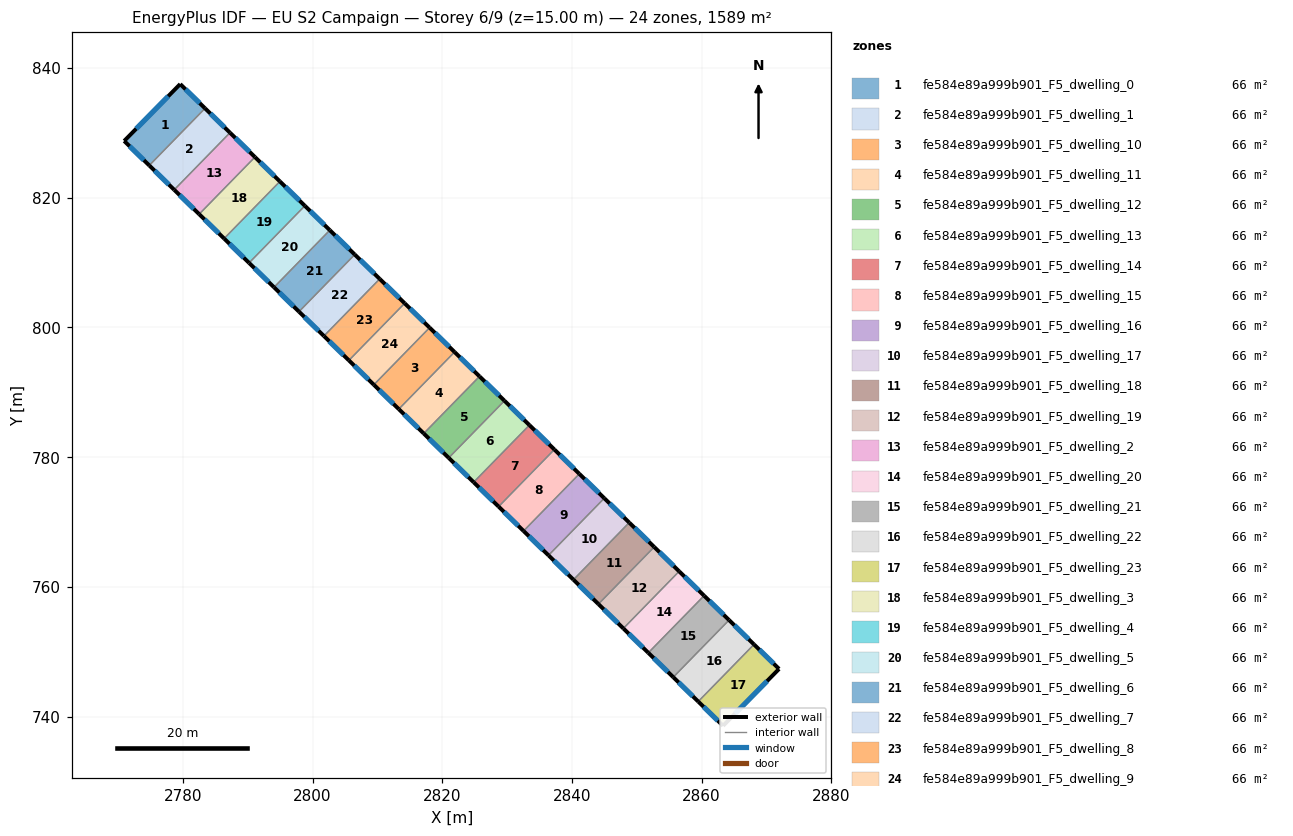
=== STOREY PLAN SPEC (per zone: floor XY polygon, exterior-wall plan segments, windows/doors) ===
zone 1: fe584e89a999b901_F5_dwelling_0  (66.2 m²)
  floor: (2783.43, 833.78) (2774.83, 824.97) (2770.97, 828.75) (2779.60, 837.52)
  exterior wall: (2770.97, 828.75) – (2774.83, 824.97)  [5.4 m]
    window: (2771.79, 827.94) – (2774.00, 825.78)  [5.3 m²]
  exterior wall: (2779.60, 837.52) – (2770.97, 828.75)  [12.3 m]
    window: (2777.75, 835.64) – (2772.81, 830.63)  [12.1 m²]
  exterior wall: (2783.43, 833.78) – (2779.60, 837.52)  [5.4 m]
    window: (2782.61, 834.58) – (2780.42, 836.72)  [5.2 m²]
  interior walls: 1
zone 2: fe584e89a999b901_F5_dwelling_1  (66.2 m²)
  floor: (2787.28, 830.02) (2778.68, 821.22) (2774.83, 824.97) (2783.43, 833.78)
  exterior wall: (2774.83, 824.97) – (2778.68, 821.22)  [5.4 m]
    window: (2775.65, 824.17) – (2777.85, 822.02)  [5.3 m²]
  exterior wall: (2787.28, 830.02) – (2783.43, 833.78)  [5.4 m]
    window: (2786.45, 830.83) – (2784.25, 832.98)  [5.3 m²]
  interior walls: 2
zone 3: fe584e89a999b901_F5_dwelling_10  (66.2 m²)
  floor: (2821.90, 796.21) (2813.30, 787.40) (2809.46, 791.16) (2818.05, 799.97)
  exterior wall: (2809.46, 791.16) – (2813.30, 787.40)  [5.4 m]
    window: (2810.28, 790.36) – (2812.48, 788.21)  [5.3 m²]
  exterior wall: (2821.90, 796.21) – (2818.05, 799.97)  [5.4 m]
    window: (2821.08, 797.01) – (2818.88, 799.16)  [5.3 m²]
  interior walls: 2
zone 4: fe584e89a999b901_F5_dwelling_11  (66.2 m²)
  floor: (2825.75, 792.45) (2817.15, 783.65) (2813.30, 787.40) (2821.90, 796.21)
  exterior wall: (2813.30, 787.40) – (2817.15, 783.65)  [5.4 m]
    window: (2814.13, 786.60) – (2816.33, 784.45)  [5.3 m²]
  exterior wall: (2825.75, 792.45) – (2821.90, 796.21)  [5.4 m]
    window: (2824.93, 793.26) – (2822.73, 795.40)  [5.3 m²]
  interior walls: 2
zone 5: fe584e89a999b901_F5_dwelling_12  (66.2 m²)
  floor: (2829.60, 788.69) (2821.00, 779.89) (2817.15, 783.65) (2825.75, 792.45)
  exterior wall: (2817.15, 783.65) – (2821.00, 779.89)  [5.4 m]
    window: (2817.97, 782.84) – (2820.17, 780.69)  [5.3 m²]
  exterior wall: (2829.60, 788.69) – (2825.75, 792.45)  [5.4 m]
    window: (2828.77, 789.50) – (2826.57, 791.65)  [5.3 m²]
  interior walls: 2
zone 6: fe584e89a999b901_F5_dwelling_13  (66.2 m²)
  floor: (2833.44, 784.94) (2824.84, 776.13) (2821.00, 779.89) (2829.60, 788.69)
  exterior wall: (2821.00, 779.89) – (2824.84, 776.13)  [5.4 m]
    window: (2821.82, 779.08) – (2824.02, 776.94)  [5.3 m²]
  exterior wall: (2833.44, 784.94) – (2829.60, 788.69)  [5.4 m]
    window: (2832.62, 785.74) – (2830.42, 787.89)  [5.3 m²]
  interior walls: 2
zone 7: fe584e89a999b901_F5_dwelling_14  (66.2 m²)
  floor: (2837.29, 781.18) (2828.69, 772.38) (2824.84, 776.13) (2833.44, 784.94)
  exterior wall: (2824.84, 776.13) – (2828.69, 772.38)  [5.4 m]
    window: (2825.67, 775.33) – (2827.87, 773.18)  [5.3 m²]
  exterior wall: (2837.29, 781.18) – (2833.44, 784.94)  [5.4 m]
    window: (2836.47, 781.98) – (2834.27, 784.13)  [5.3 m²]
  interior walls: 2
zone 8: fe584e89a999b901_F5_dwelling_15  (66.2 m²)
  floor: (2841.14, 777.42) (2832.54, 768.62) (2828.69, 772.38) (2837.29, 781.18)
  exterior wall: (2828.69, 772.38) – (2832.54, 768.62)  [5.4 m]
    window: (2829.52, 771.57) – (2831.72, 769.42)  [5.3 m²]
  exterior wall: (2841.14, 777.42) – (2837.29, 781.18)  [5.4 m]
    window: (2840.31, 778.23) – (2838.12, 780.38)  [5.3 m²]
  interior walls: 2
zone 9: fe584e89a999b901_F5_dwelling_16  (66.2 m²)
  floor: (2844.99, 773.67) (2836.39, 764.86) (2832.54, 768.62) (2841.14, 777.42)
  exterior wall: (2832.54, 768.62) – (2836.39, 764.86)  [5.4 m]
    window: (2833.36, 767.81) – (2835.56, 765.66)  [5.3 m²]
  exterior wall: (2844.99, 773.67) – (2841.14, 777.42)  [5.4 m]
    window: (2844.16, 774.47) – (2841.96, 776.62)  [5.3 m²]
  interior walls: 2
zone 10: fe584e89a999b901_F5_dwelling_17  (66.2 m²)
  floor: (2848.83, 769.91) (2840.23, 761.10) (2836.39, 764.86) (2844.99, 773.67)
  exterior wall: (2836.39, 764.86) – (2840.23, 761.10)  [5.4 m]
    window: (2837.21, 764.06) – (2839.41, 761.91)  [5.3 m²]
  exterior wall: (2848.83, 769.91) – (2844.99, 773.67)  [5.4 m]
    window: (2848.01, 770.71) – (2845.81, 772.86)  [5.3 m²]
  interior walls: 2
zone 11: fe584e89a999b901_F5_dwelling_18  (66.2 m²)
  floor: (2852.68, 766.15) (2844.08, 757.35) (2840.23, 761.10) (2848.83, 769.91)
  exterior wall: (2840.23, 761.10) – (2844.08, 757.35)  [5.4 m]
    window: (2841.06, 760.30) – (2843.26, 758.15)  [5.3 m²]
  exterior wall: (2852.68, 766.15) – (2848.83, 769.91)  [5.4 m]
    window: (2851.86, 766.96) – (2849.66, 769.10)  [5.3 m²]
  interior walls: 2
zone 12: fe584e89a999b901_F5_dwelling_19  (66.2 m²)
  floor: (2856.53, 762.39) (2847.93, 753.59) (2844.08, 757.35) (2852.68, 766.15)
  exterior wall: (2844.08, 757.35) – (2847.93, 753.59)  [5.4 m]
    window: (2844.90, 756.54) – (2847.10, 754.39)  [5.3 m²]
  exterior wall: (2856.53, 762.39) – (2852.68, 766.15)  [5.4 m]
    window: (2855.70, 763.20) – (2853.50, 765.35)  [5.3 m²]
  interior walls: 2
zone 13: fe584e89a999b901_F5_dwelling_2  (66.2 m²)
  floor: (2791.12, 826.27) (2782.52, 817.46) (2778.68, 821.22) (2787.28, 830.02)
  exterior wall: (2778.68, 821.22) – (2782.52, 817.46)  [5.4 m]
    window: (2779.50, 820.41) – (2781.70, 818.27)  [5.3 m²]
  exterior wall: (2791.12, 826.27) – (2787.28, 830.02)  [5.4 m]
    window: (2790.30, 827.07) – (2788.10, 829.22)  [5.3 m²]
  interior walls: 2
zone 14: fe584e89a999b901_F5_dwelling_20  (66.2 m²)
  floor: (2860.38, 758.64) (2851.78, 749.83) (2847.93, 753.59) (2856.53, 762.39)
  exterior wall: (2847.93, 753.59) – (2851.78, 749.83)  [5.4 m]
    window: (2848.75, 752.78) – (2850.95, 750.64)  [5.3 m²]
  exterior wall: (2860.38, 758.64) – (2856.53, 762.39)  [5.4 m]
    window: (2859.55, 759.44) – (2857.35, 761.59)  [5.3 m²]
  interior walls: 2
zone 15: fe584e89a999b901_F5_dwelling_21  (66.2 m²)
  floor: (2864.22, 754.88) (2855.62, 746.07) (2851.78, 749.83) (2860.38, 758.64)
  exterior wall: (2851.78, 749.83) – (2855.62, 746.07)  [5.4 m]
    window: (2852.60, 749.03) – (2854.80, 746.88)  [5.3 m²]
  exterior wall: (2864.22, 754.88) – (2860.38, 758.64)  [5.4 m]
    window: (2863.40, 755.68) – (2861.20, 757.83)  [5.3 m²]
  interior walls: 2
zone 16: fe584e89a999b901_F5_dwelling_22  (66.2 m²)
  floor: (2868.07, 751.12) (2859.47, 742.32) (2855.62, 746.07) (2864.22, 754.88)
  exterior wall: (2855.62, 746.07) – (2859.47, 742.32)  [5.4 m]
    window: (2856.45, 745.27) – (2858.65, 743.12)  [5.3 m²]
  exterior wall: (2868.07, 751.12) – (2864.22, 754.88)  [5.4 m]
    window: (2867.25, 751.93) – (2865.05, 754.08)  [5.3 m²]
  interior walls: 2
zone 17: fe584e89a999b901_F5_dwelling_23  (66.2 m²)
  floor: (2871.93, 747.35) (2863.30, 738.58) (2859.47, 742.32) (2868.07, 751.12)
  exterior wall: (2871.93, 747.35) – (2868.07, 751.12)  [5.4 m]
    window: (2871.11, 748.16) – (2868.90, 750.31)  [5.3 m²]
  exterior wall: (2863.30, 738.58) – (2871.93, 747.35)  [12.3 m]
    window: (2865.15, 740.46) – (2870.09, 745.47)  [12.1 m²]
  exterior wall: (2859.47, 742.32) – (2863.30, 738.58)  [5.4 m]
    window: (2860.29, 741.52) – (2862.48, 739.38)  [5.2 m²]
  interior walls: 1
zone 18: fe584e89a999b901_F5_dwelling_3  (66.2 m²)
  floor: (2794.97, 822.51) (2786.37, 813.70) (2782.52, 817.46) (2791.12, 826.27)
  exterior wall: (2782.52, 817.46) – (2786.37, 813.70)  [5.4 m]
    window: (2783.35, 816.66) – (2785.55, 814.51)  [5.3 m²]
  exterior wall: (2794.97, 822.51) – (2791.12, 826.27)  [5.4 m]
    window: (2794.15, 823.31) – (2791.95, 825.46)  [5.3 m²]
  interior walls: 2
zone 19: fe584e89a999b901_F5_dwelling_4  (66.2 m²)
  floor: (2798.82, 818.75) (2790.22, 809.95) (2786.37, 813.70) (2794.97, 822.51)
  exterior wall: (2786.37, 813.70) – (2790.22, 809.95)  [5.4 m]
    window: (2787.20, 812.90) – (2789.40, 810.75)  [5.3 m²]
  exterior wall: (2798.82, 818.75) – (2794.97, 822.51)  [5.4 m]
    window: (2798.00, 819.56) – (2795.80, 821.70)  [5.3 m²]
  interior walls: 2
zone 20: fe584e89a999b901_F5_dwelling_5  (66.2 m²)
  floor: (2802.67, 815.00) (2794.07, 806.19) (2790.22, 809.95) (2798.82, 818.75)
  exterior wall: (2790.22, 809.95) – (2794.07, 806.19)  [5.4 m]
    window: (2791.04, 809.14) – (2793.24, 806.99)  [5.3 m²]
  exterior wall: (2802.67, 815.00) – (2798.82, 818.75)  [5.4 m]
    window: (2801.84, 815.80) – (2799.64, 817.95)  [5.3 m²]
  interior walls: 2
zone 21: fe584e89a999b901_F5_dwelling_6  (66.2 m²)
  floor: (2806.51, 811.24) (2797.91, 802.43) (2794.07, 806.19) (2802.67, 815.00)
  exterior wall: (2794.07, 806.19) – (2797.91, 802.43)  [5.4 m]
    window: (2794.89, 805.38) – (2797.09, 803.24)  [5.3 m²]
  exterior wall: (2806.51, 811.24) – (2802.67, 815.00)  [5.4 m]
    window: (2805.69, 812.04) – (2803.49, 814.19)  [5.3 m²]
  interior walls: 2
zone 22: fe584e89a999b901_F5_dwelling_7  (66.2 m²)
  floor: (2810.36, 807.48) (2801.76, 798.67) (2797.91, 802.43) (2806.51, 811.24)
  exterior wall: (2797.91, 802.43) – (2801.76, 798.67)  [5.4 m]
    window: (2798.74, 801.63) – (2800.94, 799.48)  [5.3 m²]
  exterior wall: (2810.36, 807.48) – (2806.51, 811.24)  [5.4 m]
    window: (2809.54, 808.28) – (2807.34, 810.43)  [5.3 m²]
  interior walls: 2
zone 23: fe584e89a999b901_F5_dwelling_8  (66.2 m²)
  floor: (2814.21, 803.72) (2805.61, 794.92) (2801.76, 798.67) (2810.36, 807.48)
  exterior wall: (2801.76, 798.67) – (2805.61, 794.92)  [5.4 m]
    window: (2802.59, 797.87) – (2804.78, 795.72)  [5.3 m²]
  exterior wall: (2814.21, 803.72) – (2810.36, 807.48)  [5.4 m]
    window: (2813.38, 804.53) – (2811.18, 806.68)  [5.3 m²]
  interior walls: 2
zone 24: fe584e89a999b901_F5_dwelling_9  (66.2 m²)
  floor: (2818.05, 799.97) (2809.46, 791.16) (2805.61, 794.92) (2814.21, 803.72)
  exterior wall: (2805.61, 794.92) – (2809.46, 791.16)  [5.4 m]
    window: (2806.43, 794.11) – (2808.63, 791.97)  [5.3 m²]
  exterior wall: (2818.05, 799.97) – (2814.21, 803.72)  [5.4 m]
    window: (2817.23, 800.77) – (2815.03, 802.92)  [5.3 m²]
  interior walls: 2

=== DERIVED (storey summary) ===
Building: EU S2 Campaign
Storey: 6 of 9  (floor level z = 15.00 m)
Storey gross floor area: 1588.5 m²
Zones on this storey: 24
  - fe584e89a999b901_F5_dwelling_0: floor 66.2 m²; exterior wall 23.1 m (69.2 m²); 3 window(s) 22.6 m²; WWR 32.7%
  - fe584e89a999b901_F5_dwelling_1: floor 66.2 m²; exterior wall 10.8 m (32.3 m²); 2 window(s) 10.5 m²; WWR 32.7%
  - fe584e89a999b901_F5_dwelling_10: floor 66.2 m²; exterior wall 10.8 m (32.3 m²); 2 window(s) 10.5 m²; WWR 32.7%
  - fe584e89a999b901_F5_dwelling_11: floor 66.2 m²; exterior wall 10.8 m (32.3 m²); 2 window(s) 10.5 m²; WWR 32.7%
  - fe584e89a999b901_F5_dwelling_12: floor 66.2 m²; exterior wall 10.8 m (32.3 m²); 2 window(s) 10.5 m²; WWR 32.7%
  - fe584e89a999b901_F5_dwelling_13: floor 66.2 m²; exterior wall 10.8 m (32.3 m²); 2 window(s) 10.5 m²; WWR 32.7%
  - fe584e89a999b901_F5_dwelling_14: floor 66.2 m²; exterior wall 10.8 m (32.3 m²); 2 window(s) 10.5 m²; WWR 32.7%
  - fe584e89a999b901_F5_dwelling_15: floor 66.2 m²; exterior wall 10.8 m (32.3 m²); 2 window(s) 10.5 m²; WWR 32.7%
  - fe584e89a999b901_F5_dwelling_16: floor 66.2 m²; exterior wall 10.8 m (32.3 m²); 2 window(s) 10.5 m²; WWR 32.7%
  - fe584e89a999b901_F5_dwelling_17: floor 66.2 m²; exterior wall 10.8 m (32.3 m²); 2 window(s) 10.5 m²; WWR 32.7%
  - fe584e89a999b901_F5_dwelling_18: floor 66.2 m²; exterior wall 10.8 m (32.3 m²); 2 window(s) 10.5 m²; WWR 32.7%
  - fe584e89a999b901_F5_dwelling_19: floor 66.2 m²; exterior wall 10.8 m (32.3 m²); 2 window(s) 10.5 m²; WWR 32.7%
  - fe584e89a999b901_F5_dwelling_2: floor 66.2 m²; exterior wall 10.8 m (32.3 m²); 2 window(s) 10.5 m²; WWR 32.7%
  - fe584e89a999b901_F5_dwelling_20: floor 66.2 m²; exterior wall 10.8 m (32.3 m²); 2 window(s) 10.5 m²; WWR 32.7%
  - fe584e89a999b901_F5_dwelling_21: floor 66.2 m²; exterior wall 10.8 m (32.3 m²); 2 window(s) 10.5 m²; WWR 32.7%
  - fe584e89a999b901_F5_dwelling_22: floor 66.2 m²; exterior wall 10.8 m (32.3 m²); 2 window(s) 10.5 m²; WWR 32.7%
  - fe584e89a999b901_F5_dwelling_23: floor 66.2 m²; exterior wall 23.1 m (69.2 m²); 3 window(s) 22.6 m²; WWR 32.7%
  - fe584e89a999b901_F5_dwelling_3: floor 66.2 m²; exterior wall 10.8 m (32.3 m²); 2 window(s) 10.5 m²; WWR 32.7%
  - fe584e89a999b901_F5_dwelling_4: floor 66.2 m²; exterior wall 10.8 m (32.3 m²); 2 window(s) 10.5 m²; WWR 32.7%
  - fe584e89a999b901_F5_dwelling_5: floor 66.2 m²; exterior wall 10.8 m (32.3 m²); 2 window(s) 10.5 m²; WWR 32.7%
  - fe584e89a999b901_F5_dwelling_6: floor 66.2 m²; exterior wall 10.8 m (32.3 m²); 2 window(s) 10.5 m²; WWR 32.7%
  - fe584e89a999b901_F5_dwelling_7: floor 66.2 m²; exterior wall 10.8 m (32.3 m²); 2 window(s) 10.5 m²; WWR 32.7%
  - fe584e89a999b901_F5_dwelling_8: floor 66.2 m²; exterior wall 10.8 m (32.3 m²); 2 window(s) 10.5 m²; WWR 32.7%
  - fe584e89a999b901_F5_dwelling_9: floor 66.2 m²; exterior wall 10.8 m (32.3 m²); 2 window(s) 10.5 m²; WWR 32.7%
Zone adjacency (shared interzone walls):
  - fe584e89a999b901_F5_dwelling_0 ↔ fe584e89a999b901_F5_dwelling_1
  - fe584e89a999b901_F5_dwelling_1 ↔ fe584e89a999b901_F5_dwelling_2
  - fe584e89a999b901_F5_dwelling_10 ↔ fe584e89a999b901_F5_dwelling_11
  - fe584e89a999b901_F5_dwelling_10 ↔ fe584e89a999b901_F5_dwelling_9
  - fe584e89a999b901_F5_dwelling_11 ↔ fe584e89a999b901_F5_dwelling_12
  - fe584e89a999b901_F5_dwelling_12 ↔ fe584e89a999b901_F5_dwelling_13
  - fe584e89a999b901_F5_dwelling_13 ↔ fe584e89a999b901_F5_dwelling_14
  - fe584e89a999b901_F5_dwelling_14 ↔ fe584e89a999b901_F5_dwelling_15
  - fe584e89a999b901_F5_dwelling_15 ↔ fe584e89a999b901_F5_dwelling_16
  - fe584e89a999b901_F5_dwelling_16 ↔ fe584e89a999b901_F5_dwelling_17
  - fe584e89a999b901_F5_dwelling_17 ↔ fe584e89a999b901_F5_dwelling_18
  - fe584e89a999b901_F5_dwelling_18 ↔ fe584e89a999b901_F5_dwelling_19
  - fe584e89a999b901_F5_dwelling_19 ↔ fe584e89a999b901_F5_dwelling_20
  - fe584e89a999b901_F5_dwelling_2 ↔ fe584e89a999b901_F5_dwelling_3
  - fe584e89a999b901_F5_dwelling_20 ↔ fe584e89a999b901_F5_dwelling_21
  - fe584e89a999b901_F5_dwelling_21 ↔ fe584e89a999b901_F5_dwelling_22
  - fe584e89a999b901_F5_dwelling_22 ↔ fe584e89a999b901_F5_dwelling_23
  - fe584e89a999b901_F5_dwelling_3 ↔ fe584e89a999b901_F5_dwelling_4
  - fe584e89a999b901_F5_dwelling_4 ↔ fe584e89a999b901_F5_dwelling_5
  - fe584e89a999b901_F5_dwelling_5 ↔ fe584e89a999b901_F5_dwelling_6
  - fe584e89a999b901_F5_dwelling_6 ↔ fe584e89a999b901_F5_dwelling_7
  - fe584e89a999b901_F5_dwelling_7 ↔ fe584e89a999b901_F5_dwelling_8
  - fe584e89a999b901_F5_dwelling_8 ↔ fe584e89a999b901_F5_dwelling_9